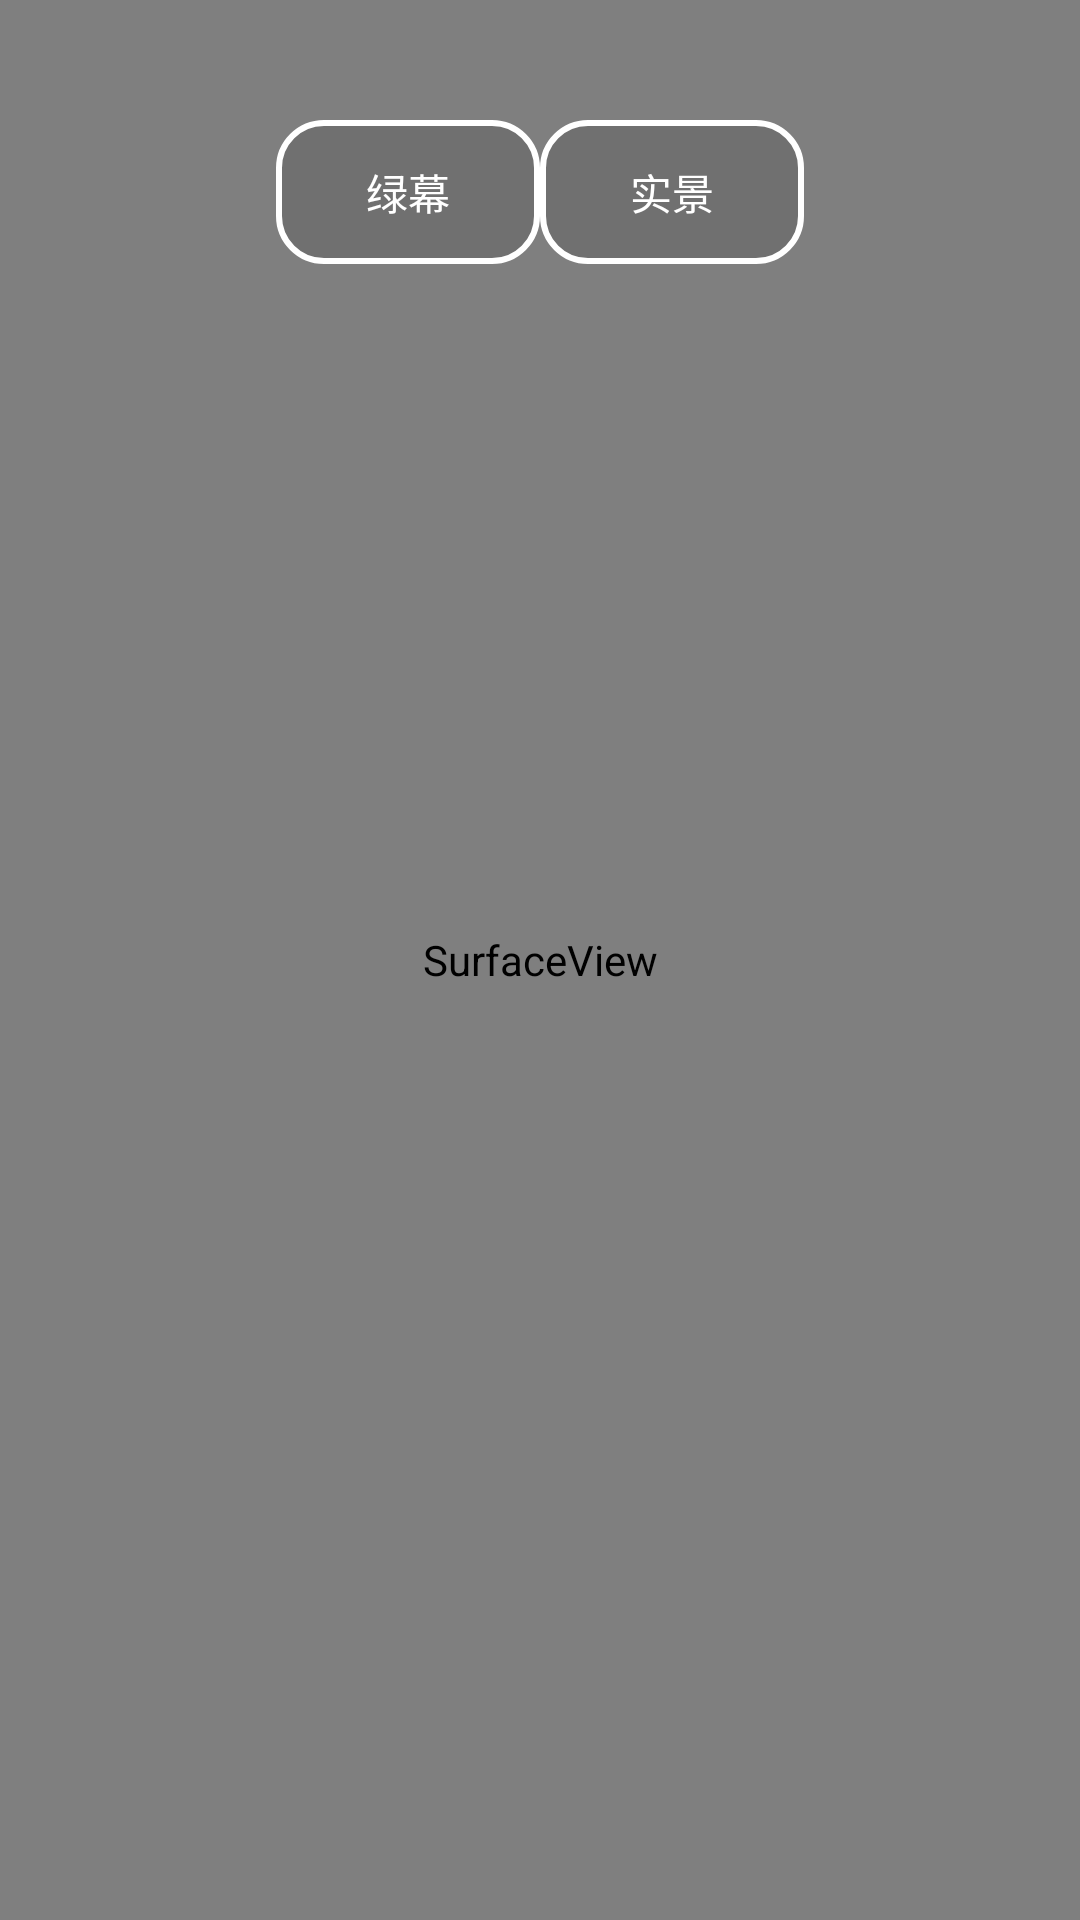

Layout XML and referenced resources for this Android screen:
<!-- AndroidManifest.xml: application theme Theme.Chroma -->
<!-- res/layout/second_fragment.xml -->
<?xml version="1.0" encoding="utf-8"?>
<RelativeLayout xmlns:android="http://schemas.android.com/apk/res/android"
    android:layout_width="match_parent"
    android:layout_height="match_parent"
    android:background="@color/black"
    android:id="@+id/SecondFragment"
    android:layout_centerHorizontal="true">

    <SurfaceView
        android:id="@+id/ChromaView"
        android:layout_width="match_parent"
        android:layout_height="match_parent"
        />

    <SurfaceView
        android:id="@+id/SourceView"
        android:layout_width="match_parent"
        android:layout_height="match_parent"
        />

    <LinearLayout
        android:id="@+id/choice"
        android:layout_width="match_parent"
        android:layout_height="wrap_content"
        android:layout_marginTop="40dp"
        android:gravity="center_horizontal"
        android:orientation="horizontal">

        <Button
            android:id="@+id/chromaMode"
            android:layout_width="wrap_content"
            android:layout_height="wrap_content"
            android:layout_centerHorizontal="true"
            android:background="@drawable/bt_color_selector"
            android:text="绿幕"
            android:textColor="@color/white" />

        <Button
            android:id="@+id/sourceMode"
            android:layout_width="wrap_content"
            android:layout_height="wrap_content"
            android:layout_centerHorizontal="true"
            android:layout_toLeftOf="@id/chromaMode"
            android:background="@drawable/bt_color_selector"
            android:text="实景"
            android:textColor="@color/white" />
    </LinearLayout>

    <ImageButton
        android:id="@+id/takePhotoMode"
        android:layout_width="50dp"
        android:layout_height="50dp"
        android:layout_alignParentLeft="true"
        android:layout_marginLeft="15dp"
        android:layout_marginTop="140dp"
        android:background="@drawable/click_select_style"
        android:foreground="@mipmap/take_photo_mode_foreground" />

    <ImageButton
        android:id="@+id/recMode"
        android:layout_width="50dp"
        android:layout_height="50dp"
        android:layout_alignBottom="@+id/takePhotoMode"
        android:layout_alignParentLeft="true"
        android:layout_marginLeft="15dp"
        android:layout_marginBottom="-70dp"
        android:background="@drawable/click_select_style"
        android:foreground="@mipmap/rec_mode_foreground" />

    <ImageButton
        android:id="@+id/rec_click"
        android:layout_width="90dp"
        android:layout_height="90dp"
        android:layout_alignParentBottom="true"
        android:layout_centerHorizontal="true"
        android:layout_marginBottom="60dp"
        android:background="@drawable/rec_select_style"
        android:visibility="gone"/>

    <ImageButton
        android:id="@+id/take_photo_click"
        android:layout_width="90dp"
        android:layout_height="90dp"
        android:layout_alignParentBottom="true"
        android:layout_centerHorizontal="true"
        android:layout_marginBottom="60dp"
        android:background="@drawable/image_bt_selector"
        android:foreground="@mipmap/take_photo_foreground"
        android:visibility="gone"/>


    <ImageButton
        android:id="@+id/turnCamera"
        android:layout_width="50dp"
        android:layout_height="50dp"
        android:layout_alignParentRight="true"
        android:layout_marginTop="140dp"
        android:layout_marginRight="15dp"
        android:background="@drawable/image_bt_selector"
        android:foreground="@mipmap/turn_camera_foreground" />

    <ImageButton
        android:id="@+id/back2home"
        android:layout_width="50dp"
        android:layout_height="50dp"
        android:layout_alignTop="@+id/turnCamera"
        android:layout_alignParentRight="true"
        android:layout_marginTop="70dp"
        android:layout_marginRight="15dp"
        android:background="@drawable/image_bt_selector"
        android:foreground="@mipmap/back_foreground" />

    <ImageButton
        android:id="@+id/beauty"
        android:layout_width="50dp"
        android:layout_height="50dp"
        android:layout_alignBottom="@+id/back2home"
        android:layout_alignParentLeft="true"
        android:layout_marginLeft="15dp"
        android:layout_marginBottom="-70dp"
        android:background="@drawable/image_bt_selector"
        android:foreground="@mipmap/beauty_foreground" />

    <ImageButton
        android:id="@+id/filter"
        android:layout_width="50dp"
        android:layout_height="50dp"
        android:layout_alignBottom="@+id/beauty"
        android:layout_alignParentLeft="true"
        android:layout_marginLeft="15dp"
        android:layout_marginBottom="-70dp"
        android:background="@drawable/image_bt_selector"
        android:foreground="@mipmap/filter_foreground" />

    <ImageButton
        android:id="@+id/live"
        android:layout_width="65dp"
        android:layout_height="65dp"
        android:layout_alignBottom="@id/filter"
        android:layout_alignParentLeft="true"
        android:layout_marginLeft="8dp"
        android:layout_marginBottom="-75dp"
        android:background="@drawable/image_bt_selector"
        android:foreground="@mipmap/live_foreground" />

</RelativeLayout>
<!-- resources referenced by this layout -->
<resources>
  <color name="black">#000000</color>
  <color name="white">#FFFFFFFF</color>
  <!-- drawable bt_color_selector (drawable) -->
  <?xml version="1.0" encoding="utf-8"?>
  <selector xmlns:android="http://schemas.android.com/apk/res/android">
  
      <item android:state_selected="true" android:drawable="@drawable/bt_press" />
      <item android:state_selected="false" android:drawable="@drawable/bt_normal"/>
  
  </selector>
  <!-- drawable click_select_style (drawable) -->
  <?xml version="1.0" encoding="utf-8"?>
  <selector xmlns:android="http://schemas.android.com/apk/res/android">
      <item android:state_selected="true" android:drawable="@drawable/image_bt_press"/>
      <item android:state_selected="false" android:drawable="@drawable/image_bt_nomal"/>
  </selector>
  <!-- drawable image_bt_selector (drawable) -->
  <?xml version="1.0" encoding="utf-8"?>
  <selector xmlns:android="http://schemas.android.com/apk/res/android">
      <item android:state_pressed="true" android:drawable="@drawable/image_bt_press"/>
      <item android:state_pressed="false" android:drawable="@drawable/image_bt_nomal"/>
  </selector>
  <!-- drawable rec_select_style (drawable) -->
  <?xml version="1.0" encoding="utf-8"?>
  <selector xmlns:android="http://schemas.android.com/apk/res/android">
  
      <item android:state_selected="false" android:drawable="@mipmap/rec_click_foreground" />
      <item android:state_selected="true" android:drawable="@mipmap/pause_rec_click_foreground"/>
  
  </selector>
  <!-- drawable bt_press (drawable) -->
  <?xml version="1.0" encoding="utf-8"?>
  <shape xmlns:android="http://schemas.android.com/apk/res/android"
      android:shape="rectangle" >
      
      <solid android:color="#FF018786" />
      
      <stroke
          android:width="2dp"
          android:color="@color/white"/>
      
      
      <corners android:radius="15dp" />
      
      <padding
          android:bottom="2dp"
          android:left="10dp"
          android:right="10dp"
          android:top="2dp" />
  </shape>
  <!-- drawable bt_normal (drawable) -->
  <?xml version="1.0" encoding="utf-8"?>
  <shape xmlns:android="http://schemas.android.com/apk/res/android"
      android:shape="rectangle" >
      
      <solid android:color="#50505050"/>
      
      <stroke
          android:width="2dp"
          android:color="@color/white"/>
      
      
      <corners android:radius="15dp" />
      
      <padding
          android:bottom="2dp"
          android:left="10dp"
          android:right="10dp"
          android:top="2dp" />
  </shape>
  <!-- drawable image_bt_press (drawable) -->
  <?xml version="1.0" encoding="utf-8"?>
  <shape xmlns:android="http://schemas.android.com/apk/res/android"
      android:shape="rectangle" >
      
      <solid android:color="#FF018786" />
  
      
      
      <corners android:radius="30dp" />
      <padding
          android:bottom="2dp"
          android:left="20dp"
          android:right="20dp"
          android:top="2dp" />
  </shape>
  <!-- drawable image_bt_nomal (drawable) -->
  <?xml version="1.0" encoding="utf-8"?>
  <shape xmlns:android="http://schemas.android.com/apk/res/android"
      android:shape="rectangle" >
      
      <solid android:color="#00505050" />
  
      
      
      <corners android:radius="30dp" />
      <padding
          android:bottom="2dp"
          android:left="20dp"
          android:right="20dp"
          android:top="2dp" />
  </shape>
  <color name="purple_500">#FF6200EE</color>
  <color name="purple_700">#FF3700B3</color>
  <color name="teal_200">#028824</color>
  <color name="teal_700">#FF018786</color>
</resources>
